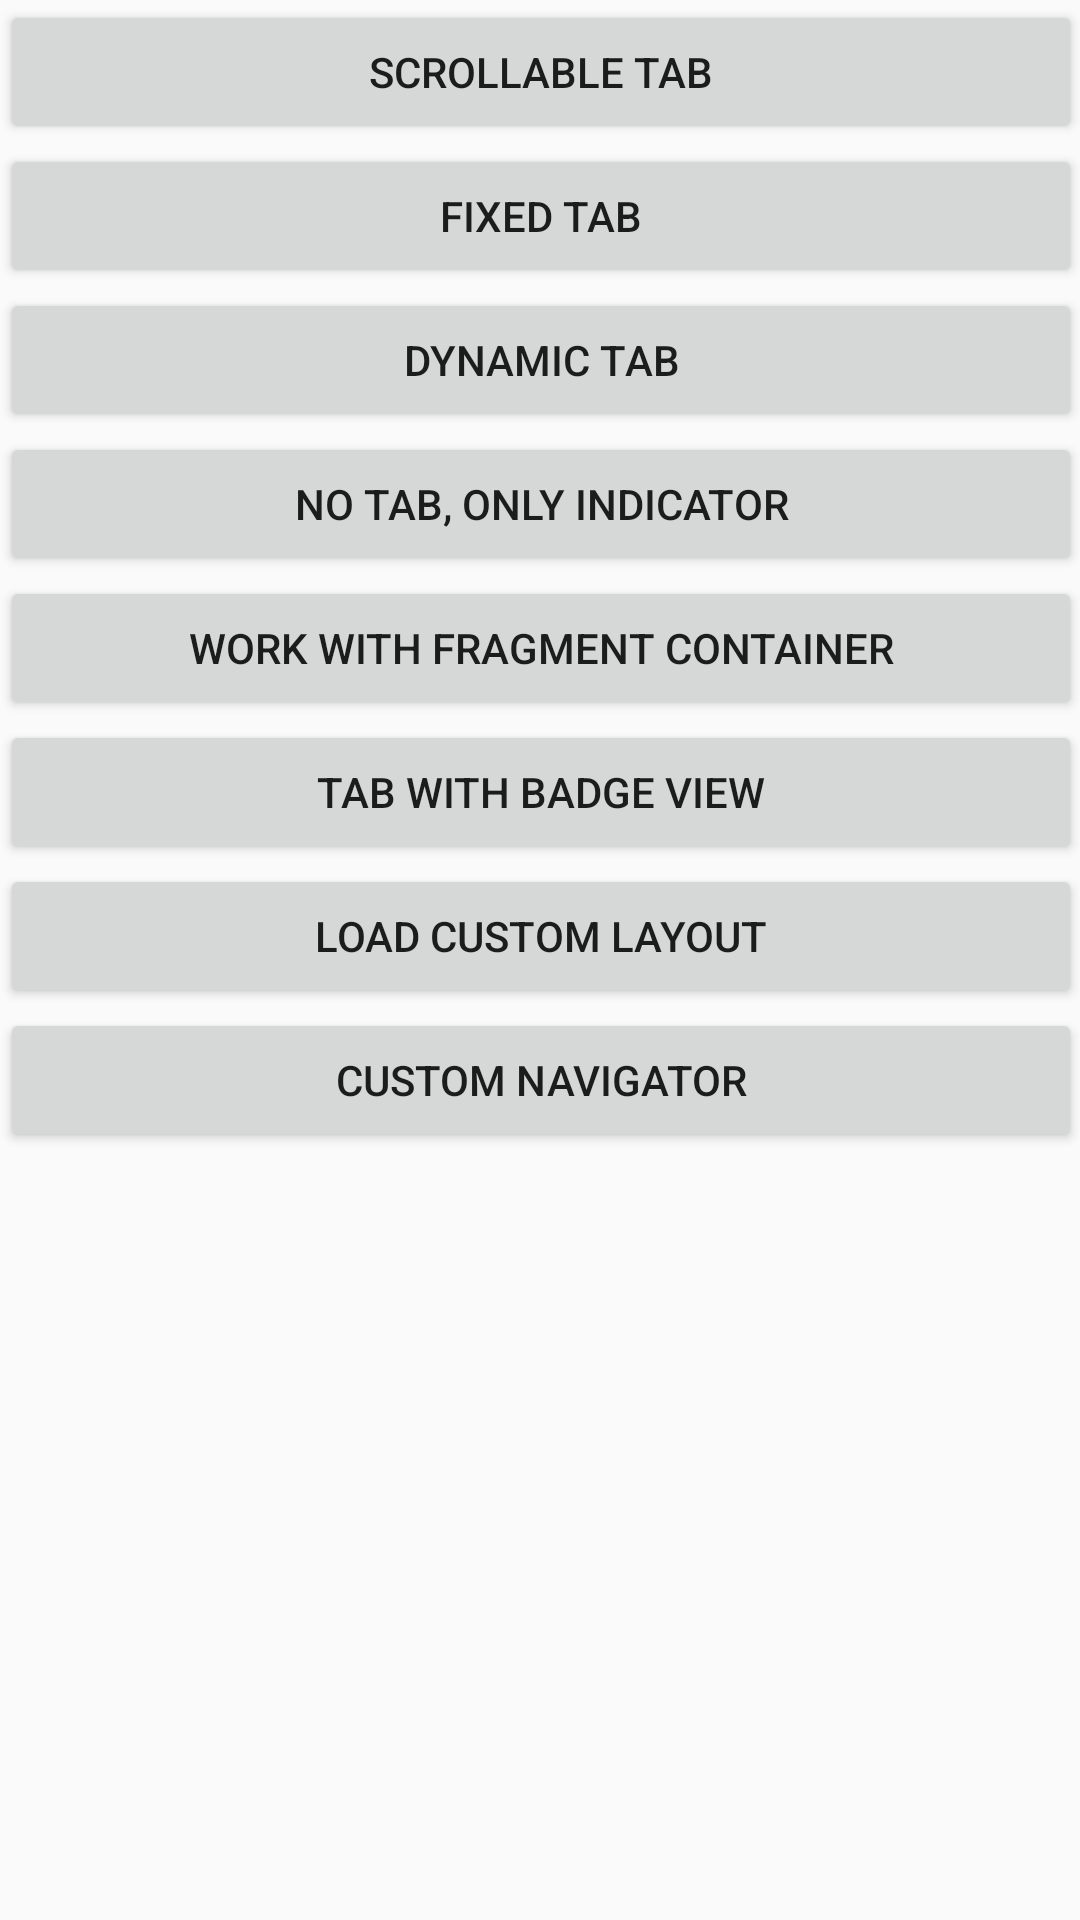

Here is an Android app screen rendered from its layout file. Give the layout XML and the strings, colors and styles it references.
<!-- AndroidManifest.xml: application theme AppTheme -->
<!-- res/layout/activity_example_main_layout.xml -->
<?xml version="1.0" encoding="utf-8"?>
<ScrollView xmlns:android="http://schemas.android.com/apk/res/android"
    xmlns:tools="http://schemas.android.com/tools"
    android:layout_width="match_parent"
    android:layout_height="match_parent"
    android:paddingBottom="@dimen/activity_vertical_margin"
    android:paddingLeft="@dimen/activity_horizontal_margin"
    android:paddingRight="@dimen/activity_horizontal_margin"
    android:paddingTop="@dimen/activity_vertical_margin" >

    <LinearLayout
        android:layout_width="match_parent"
        android:layout_height="wrap_content"
        android:orientation="vertical">

        <Button
            android:id="@+id/scrollable_tab"
            android:layout_width="match_parent"
            android:layout_height="wrap_content"
            android:onClick="onClick"
            android:text="@string/scrollable_tab" />

        <Button
            android:id="@+id/fixed_tab"
            android:layout_width="match_parent"
            android:layout_height="wrap_content"
            android:onClick="onClick"
            android:text="@string/fixed_tab" />

        <Button
            android:id="@+id/dynamic_tab"
            android:layout_width="match_parent"
            android:layout_height="wrap_content"
            android:onClick="onClick"
            android:text="@string/dynamic_tab" />

        <Button
            android:id="@+id/no_tab_only_indicator"
            android:layout_width="match_parent"
            android:layout_height="wrap_content"
            android:onClick="onClick"
            android:text="@string/no_tab_only_indicator" />

        <Button
            android:id="@+id/work_with_fragment_container"
            android:layout_width="match_parent"
            android:layout_height="wrap_content"
            android:onClick="onClick"
            android:text="@string/work_with_fragment_container" />

        <Button
            android:id="@+id/tab_with_badge_view"
            android:layout_width="match_parent"
            android:layout_height="wrap_content"
            android:onClick="onClick"
            android:text="@string/tab_with_badge_view" />

        <Button
            android:id="@+id/load_custom_layout"
            android:layout_width="match_parent"
            android:layout_height="wrap_content"
            android:onClick="onClick"
            android:text="@string/tab_with_custom_layout" />

        <Button
            android:id="@+id/custom_navigator"
            android:layout_width="match_parent"
            android:layout_height="wrap_content"
            android:onClick="onClick"
            android:text="@string/custom_navigator" />

    </LinearLayout>

</ScrollView>
<!-- resources referenced by this layout -->
<resources>
  <string name="custom_navigator">custom navigator</string>
  <string name="dynamic_tab">dynamic tab</string>
  <string name="fixed_tab">fixed tab</string>
  <string name="no_tab_only_indicator">no tab, only indicator</string>
  <string name="scrollable_tab">scrollable tab</string>
  <string name="tab_with_badge_view">tab with badge view</string>
  <string name="tab_with_custom_layout">load custom layout</string>
  <string name="work_with_fragment_container">work with fragment container</string>
  <style name="AppTheme" parent="Theme.AppCompat.Light.DarkActionBar">
          <item name="colorPrimary">@color/colorPrimary</item>
          <item name="colorPrimaryDark">@color/colorPrimaryDark</item>
          <item name="colorAccent">@color/colorAccent</item>
       </style>
  <!-- not gathered from this repository: default colours our renderer supplied (Android Studio template values) -->
  <color name="colorPrimary">#FF6200EE</color>
  <color name="colorPrimaryDark">#FF3700B3</color>
  <color name="colorAccent">#FF03DAC5</color>
</resources>
